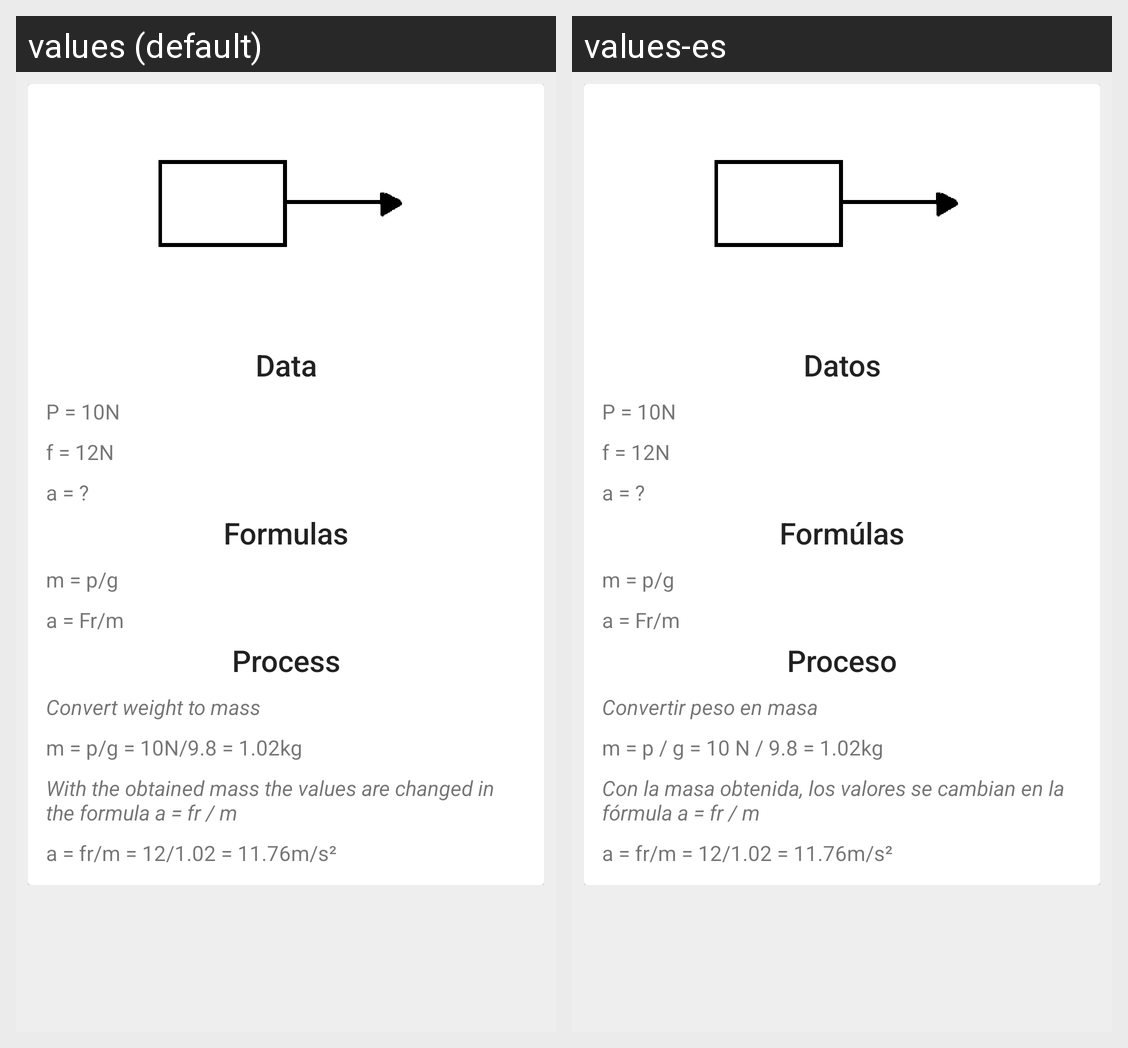

Locale-by-locale string values for the Android screen shown in this grid:
Android screen res/layout/fragment_examples_primera_ley.xml rendered under 2 locales, left to right: values (default), values-es. Device: Nexus 5 (rendered at 1080×1920; each locale shown at half size, 540×960, under a caption strip naming it); theme AppTheme.
Strings drawn on this screen, with the default value and each locale's value (text and hints the layout hard-codes, and strings that could not be matched under every locale, appear in the picture but are not listed):

datos
  values: Data
  values-es: Datos

p_10n
  values: P = 10N
  values-es: P = 10N

f_12n
  values: f = 12N
  values-es: f = 12N

a
  values: a = ?
  values-es: a = ?

formulas
  values: Formulas
  values-es: Formúlas

formula3
  values: m = p/g
  values-es: m = p/g

formula1
  values: a = Fr/m
  values-es: a = Fr/m

procedimiento
  values: Process
  values-es: Proceso

convertir_peso_a_masa
  values: Convert weight to mass
  values-es: Convertir peso en masa

prosedimiento_new
  values: m = p/g = 10N/9.8 = 1.02kg
  values-es: m = p / g = 10 N / 9.8 = 1.02kg

con_la_formula_optenida_new
  values: With the obtained mass the values are changed in the formula a = fr / m
  values-es: Con la masa obtenida, los valores se cambian en la fórmula a = fr / m

respuesta_ejemplo_new
  values: a = fr/m = 12/1.02 = 11.76m/s²
  values-es: a = fr/m = 12/1.02 = 11.76m/s²
